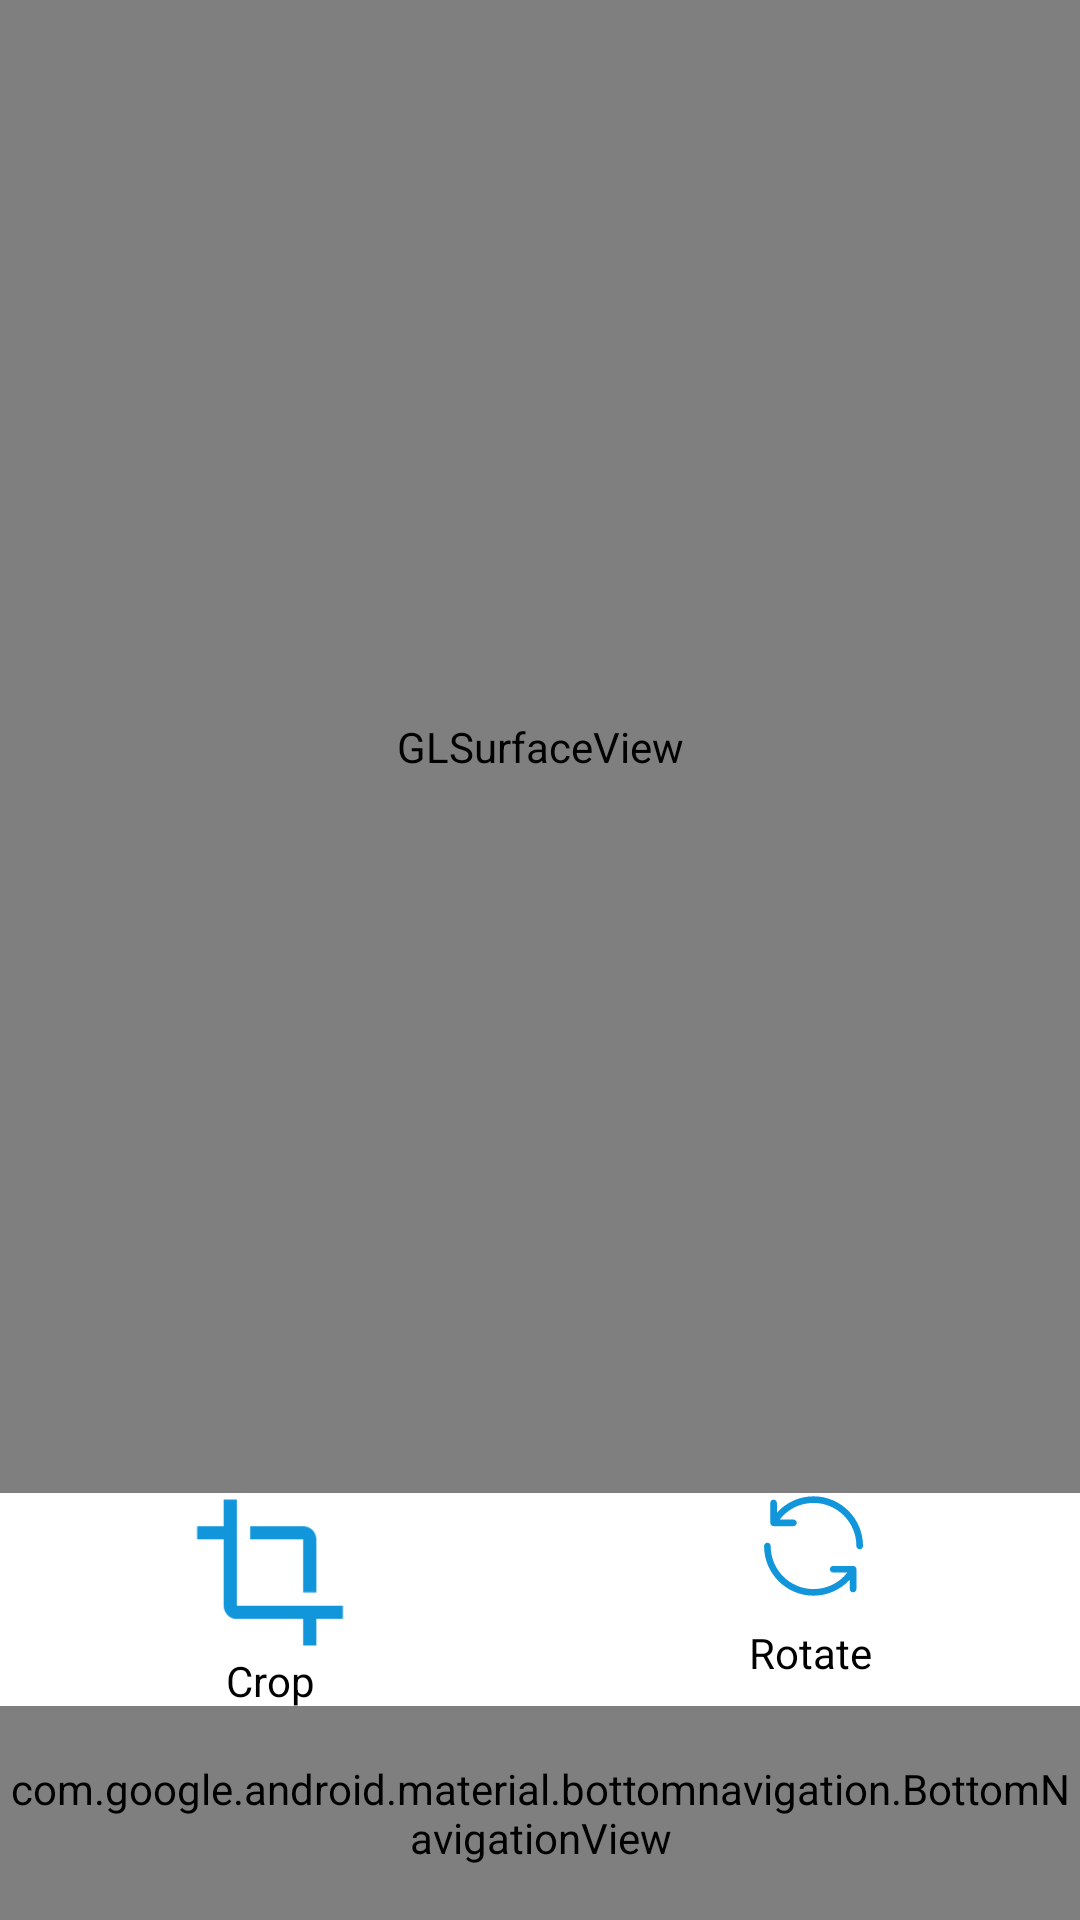

Android layout source for this screen:
<!-- AndroidManifest.xml: application theme Theme.PictureEditor -->
<!-- res/layout/activity_edit.xml -->
<?xml version="1.0" encoding="utf-8"?>
<LinearLayout android:layout_width="match_parent"
    android:layout_height="match_parent"
    xmlns:app="http://schemas.android.com/apk/res-auto"
    android:orientation="vertical"
    xmlns:android="http://schemas.android.com/apk/res/android">
    <android.opengl.GLSurfaceView
        android:layout_width="match_parent"
        android:layout_height="0dp"
        android:layout_weight="14"
        android:id="@+id/photo_for_edit"
        android:layout_gravity="center"/>
    <LinearLayout
        android:layout_width="match_parent"
        android:layout_height="0dp"
        android:layout_weight="4"
        android:orientation="vertical">
        <FrameLayout
            android:layout_width="match_parent"
            android:layout_height="0dp"
            android:layout_weight="1">

            <androidx.recyclerview.widget.RecyclerView
                android:layout_width="match_parent"
                android:layout_height="match_parent"
                android:id="@+id/effects_recycler_view"/>

            <LinearLayout
                android:layout_width="match_parent"
                android:layout_height="match_parent"
                android:id="@+id/effect_transform_bar">
                <LinearLayout
                    android:layout_width="0dp"
                    android:layout_weight="1"
                    android:layout_height="match_parent"
                    android:orientation="vertical">
                    <ImageButton
                        android:layout_width="match_parent"
                        android:background="@android:color/white"
                        android:layout_height="0dp"
                        android:layout_weight="3"
                        android:scaleType="fitCenter"
                        android:id="@+id/effect_crop"
                        android:src="@drawable/ic_crop"
                        app:tint="@color/my_blue"/>
                    <TextView
                        android:layout_width="match_parent"
                        android:layout_height="0dp"
                        android:layout_weight="1"
                        android:textColor="@color/black"
                        android:background="@android:color/white"
                        android:text="Crop"
                        android:gravity="center"/>
                </LinearLayout>

                <LinearLayout
                    android:layout_width="0dp"
                    android:layout_weight="1"
                    android:layout_height="match_parent"
                    android:orientation="vertical">
                    <ImageButton
                        android:layout_width="match_parent"
                        android:background="@android:color/white"
                        android:layout_height="0dp"
                        android:layout_weight="1"
                        android:scaleType="fitCenter"
                        android:id="@+id/effect_rotate"
                        android:src="@drawable/ic_rotate"
                        app:tint="@color/my_blue"/>
                    <TextView
                        android:layout_width="match_parent"
                        android:layout_height="0dp"
                        android:layout_weight="1"
                        android:textColor="@color/black"
                        android:background="@android:color/white"
                        android:text="Rotate"
                        android:gravity="center"/>
                </LinearLayout>
            </LinearLayout>
        </FrameLayout>


        <FrameLayout
            android:layout_width="match_parent"
            android:layout_height="0dp"
            android:layout_weight="1">
            <LinearLayout
                android:layout_width="match_parent"
                android:layout_height="match_parent">
                <SeekBar
                    android:layout_width="0dp"
                    android:layout_height="match_parent"
                    android:id="@+id/seek_bar_effect"
                    android:max="100"
                    android:progress="50"
                    android:layout_weight="8"
                    android:progressTint="@color/my_blue"
                    android:thumbTint="@color/my_blue"
                    />
                <ImageButton
                    android:layout_width="0dp"
                    android:layout_height="match_parent"
                    android:layout_weight="1"
                    android:scaleType="fitCenter"
                    android:id="@+id/effect_done_btn"
                    android:background="@android:color/transparent"
                    android:src="@drawable/ic_right"
                    app:tint="@color/my_blue"
                    />
            </LinearLayout>
            <com.google.android.material.bottomnavigation.BottomNavigationView
                android:id="@+id/navigationEffect"
                android:layout_width="match_parent"
                android:layout_height="match_parent"
                app:layout_constraintBottom_toBottomOf="parent"
                app:layout_constraintRight_toRightOf="parent"
                app:backgroundTint="@color/white"
                app:itemIconTint="@color/my_blue"
                app:menu="@menu/effects_categories" />
        </FrameLayout>
    </LinearLayout>
</LinearLayout>
<!-- resources referenced by this layout -->
<resources>
  <color name="black">#FF000000</color>
  <color name="my_blue">#1685a9</color>
  <color name="white">#FFFFFFFF</color>
  <!-- drawable ic_crop (drawable) -->
  <vector xmlns:android="http://schemas.android.com/apk/res/android"
      android:width="200dp"
      android:height="200dp"
      android:viewportWidth="1024"
      android:viewportHeight="1024">
    <path
        android:pathData="M725.33,640h85.33V298.67c0,-46.93 -38.4,-85.33 -85.33,-85.33H384v85.33h341.33v341.33zM298.67,725.33V42.67H213.33v170.67H42.67v85.33h170.67v426.67c0,46.93 38.4,85.33 85.33,85.33h426.67v170.67h85.33v-170.67h170.67v-85.33H298.67z"
        android:fillColor="#1296db"/>
  </vector>
  <!-- drawable ic_right (drawable) -->
  <vector xmlns:android="http://schemas.android.com/apk/res/android"
      android:width="200dp"
      android:height="200dp"
      android:viewportWidth="1024"
      android:viewportHeight="1024">
    <path
        android:pathData="M822.46,265.34a28.26,28.26 0,0 0,-43.07 1.31l-352.96,417.66 -181.92,-212.99a28.29,28.29 0,0 0,-43.1 -1.09,37.12 37.12,0 0,0 -0.96,48.26l204.1,238.94c5.76,6.75 13.7,10.56 22.02,10.56h0.1a29.09,29.09 0,0 0,22.05 -10.66L823.68,313.6c11.52,-13.73 11.01,-35.33 -1.22,-48.26"
        android:fillColor="#1296db"/>
  </vector>
  <!-- drawable ic_rotate (drawable) -->
  <vector xmlns:android="http://schemas.android.com/apk/res/android"
      android:width="200dp"
      android:height="200dp"
      android:viewportWidth="1024"
      android:viewportHeight="1024">
    <path
        android:pathData="M928,704h-192c-17.07,0 -32,14.93 -32,32s14.93,32 32,32h136.53c-76.8,100.27 -196.27,160 -326.4,160 -228.27,0 -413.87,-185.6 -413.87,-416 0,-17.07 -14.93,-32 -32,-32s-32,14.93 -32,32c0,264.53 213.33,480 477.87,480 134.4,0 260.27,-57.6 349.87,-153.6v89.6c0,17.07 14.93,32 32,32s32,-14.93 32,-32v-192c0,-17.07 -14.93,-32 -32,-32zM546.13,32C407.47,32 281.6,91.73 192,189.87V96C192,78.93 177.07,64 160,64S128,78.93 128,96v192c0,17.07 14.93,32 32,32h192c17.07,0 32,-14.93 32,-32s-14.93,-32 -32,-32h-132.27c76.8,-100.27 196.27,-160 326.4,-160C774.4,96 960,281.6 960,512c0,17.07 14.93,32 32,32S1024,529.07 1024,512C1024,247.47 810.67,32 546.13,32z"
        android:fillColor="#1296db"/>
  </vector>
  <style name="Theme.PictureEditor" parent="android:Theme.Material.Light.NoActionBar">
          <item name="android:statusBarColor">@color/purple_700</item>
      </style>
  <color name="purple_700">#FF3700B3</color>
</resources>
